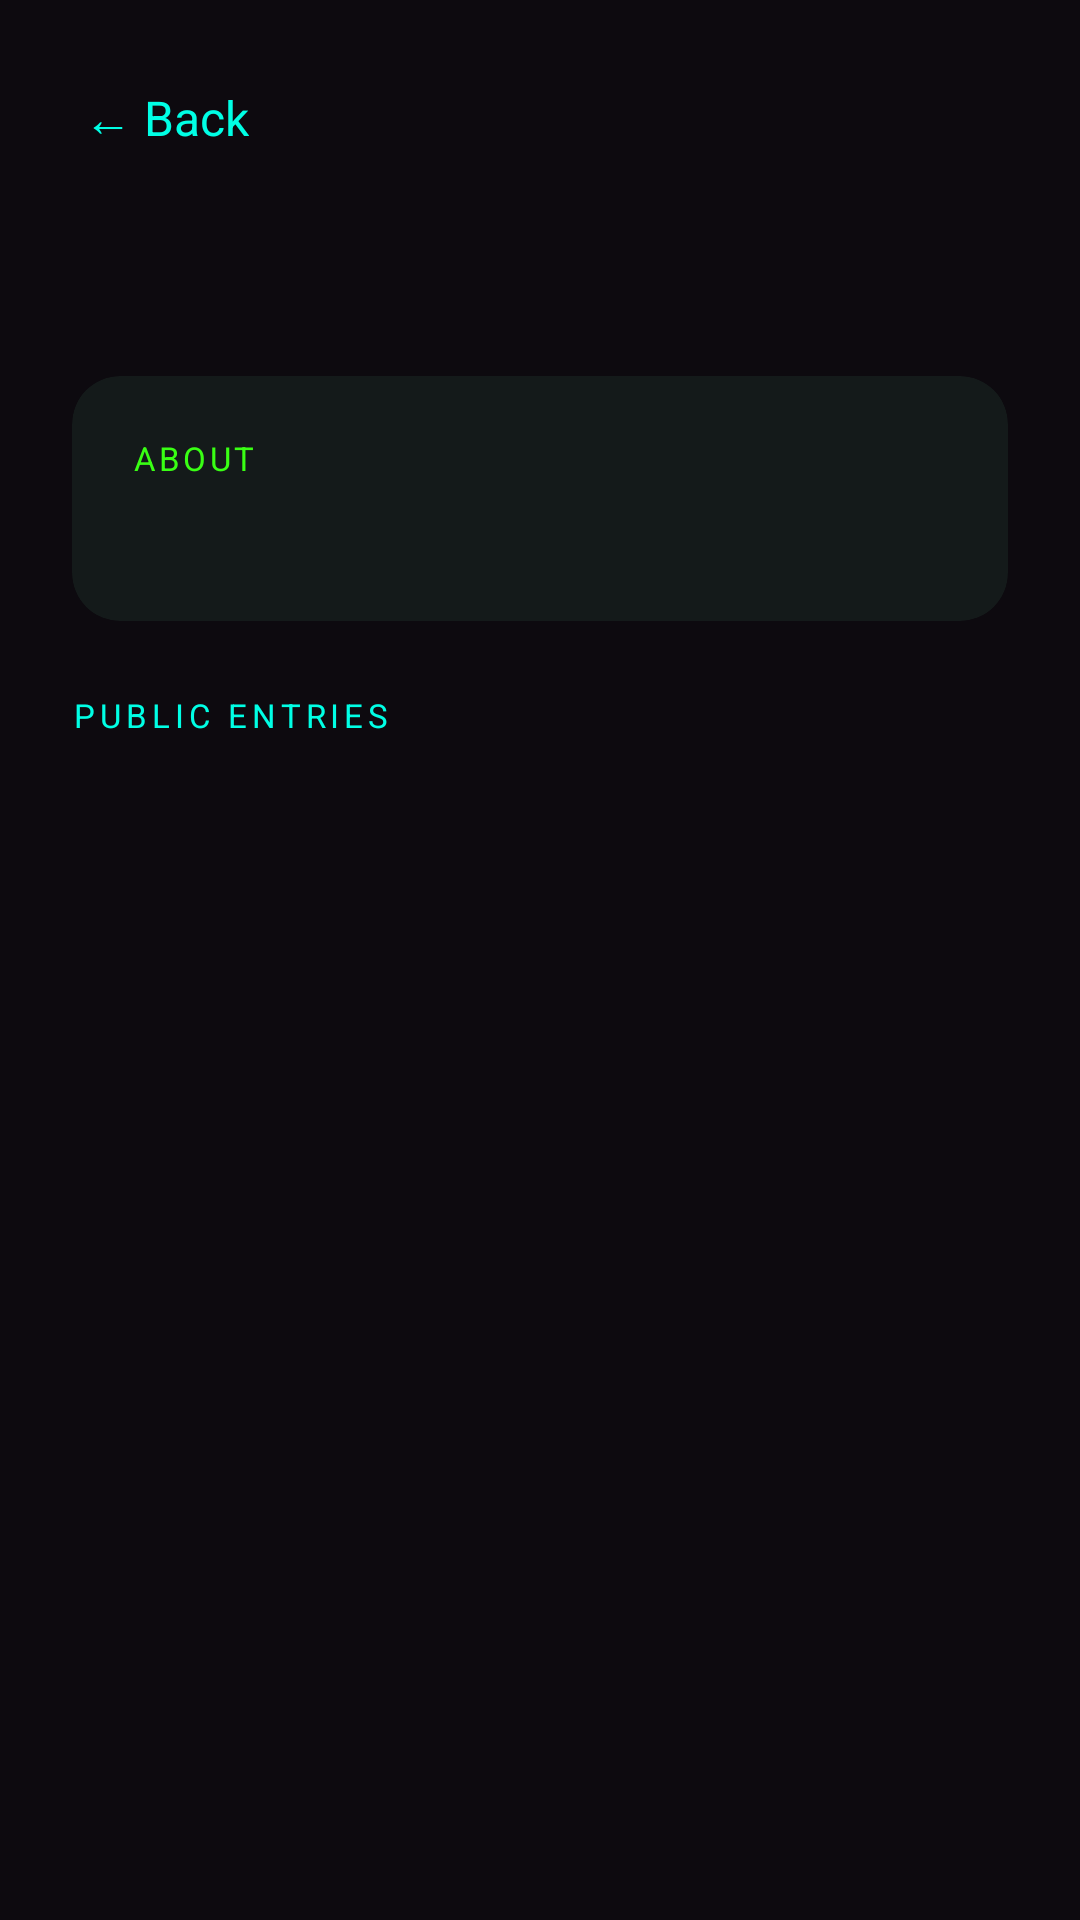

Reconstruct the res/layout file that produces this screen, plus the resources it refers to.
<!-- AndroidManifest.xml: application theme Theme.Inkblot -->
<!-- res/layout/fragment_user_profile.xml -->
<?xml version="1.0" encoding="utf-8"?>
<LinearLayout xmlns:android="http://schemas.android.com/apk/res/android"
    xmlns:app="http://schemas.android.com/apk/res-auto"
    android:layout_width="match_parent"
    android:layout_height="match_parent"
    android:background="@color/bg_community"
    android:orientation="vertical"
    android:padding="24dp">

    <TextView
        android:id="@+id/btn_back"
        android:layout_width="wrap_content"
        android:layout_height="wrap_content"
        android:text="← Back"
        android:textColor="@color/neon_cyan"
        android:textSize="16sp"
        android:padding="4dp"
        android:layout_marginBottom="24dp"/>

    <TextView
        android:id="@+id/tv_profile_username"
        android:layout_width="wrap_content"
        android:layout_height="wrap_content"
        android:textColor="@color/neon_cyan"
        android:textSize="26sp"
        android:textStyle="bold"
        android:layout_marginBottom="12dp"/>

    
    <androidx.cardview.widget.CardView
        android:layout_width="match_parent"
        android:layout_height="wrap_content"
        android:layout_marginBottom="24dp"
        app:cardBackgroundColor="@color/bg_card"
        app:cardCornerRadius="16dp"
        app:cardElevation="0dp">

        <LinearLayout
            android:layout_width="match_parent"
            android:layout_height="wrap_content"
            android:orientation="vertical"
            android:padding="20dp">

            <TextView
                android:layout_width="wrap_content"
                android:layout_height="wrap_content"
                android:text="ABOUT"
                android:textColor="@color/neon_green"
                android:textSize="11sp"
                android:letterSpacing="0.1"
                android:layout_marginBottom="8dp"/>

            <TextView
                android:id="@+id/tv_profile_about"
                android:layout_width="match_parent"
                android:layout_height="wrap_content"
                android:textColor="@color/text_primary"
                android:textSize="14sp"
                android:lineSpacingMultiplier="1.5"/>

        </LinearLayout>

    </androidx.cardview.widget.CardView>

    <TextView
        android:layout_width="wrap_content"
        android:layout_height="wrap_content"
        android:text="PUBLIC ENTRIES"
        android:textColor="@color/neon_cyan"
        android:textSize="11sp"
        android:letterSpacing="0.15"
        android:layout_marginBottom="12dp"/>

    <ScrollView
        android:layout_width="match_parent"
        android:layout_height="match_parent">

        <LinearLayout
            android:id="@+id/profile_entries_container"
            android:layout_width="match_parent"
            android:layout_height="wrap_content"
            android:orientation="vertical"/>

    </ScrollView>

</LinearLayout>
<!-- resources referenced by this layout -->
<resources>
  <color name="bg_card">#141A1A</color>
  <color name="bg_community">#0D0A0F</color>
  <color name="neon_cyan">#00FFE5</color>
  <color name="neon_green">#39FF14</color>
  <color name="text_primary">#E8F5F3</color>
  <style name="Theme.Inkblot" parent="Theme.MaterialComponents.DayNight.NoActionBar">
          <item name="colorPrimary">@color/accent_blue</item>
          <item name="colorPrimaryVariant">@color/bg_panel</item>
          <item name="colorOnPrimary">@color/white</item>
          <item name="android:windowBackground">@color/bg_dark</item>
          <item name="android:statusBarColor">@color/bg_panel</item>
          <item name="android:navigationBarColor">@color/bg_dark</item>
      </style>
  <color name="accent_blue">#00BFA5</color>
  <color name="bg_panel">#111418</color>
  <color name="white">#FFFFFF</color>
  <color name="bg_dark">#0D0D0D</color>
</resources>
